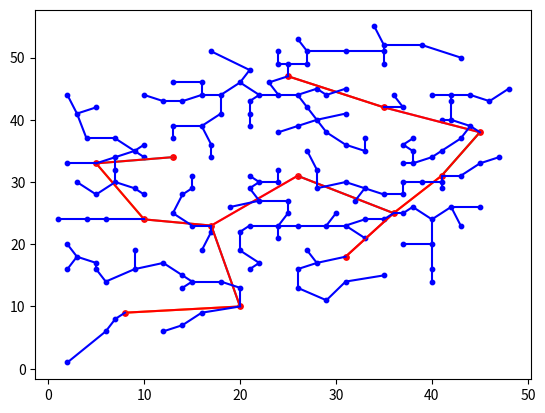

Write Python code to recreate this figure.
coordinate_A = [26, 31]
coordinate_A_V = [[26, 31], [5, 33], [8, 9], [10, 24], [13, 34], [17, 23], [20, 10], [25, 47], [31, 18], [35, 42], [36, 25],
             [41, 31], [45, 38]]
coordinate_A_V_P = [[26, 31], [5, 33], [8, 9], [10, 24], [13, 34], [17, 23], [20, 10], [25, 47], [31, 18], [35, 42],
               [36, 25], [41, 31], [45, 38], [41, 35], [40, 34], [38, 35], [38, 37], [33, 37], [31, 36], [33, 35],
               [28, 32], [24, 30], [21, 31], [22, 27], [28, 29], [43, 37], [44, 39], [25, 27], [21, 29], [22, 30],
               [24, 32], [37, 33], [38, 33], [37, 36], [14, 13], [16, 9], [14, 7], [18, 14], [12, 6], [15, 14],
               [20, 13], [13, 46], [16, 39], [21, 39], [26, 44], [28, 40], [27, 42], [29, 38], [29, 44], [36, 44],
               [41, 40], [39, 52], [27, 49], [23, 46], [20, 46], [16, 46], [22, 44], [40, 44], [42, 40], [37, 42],
               [35, 49], [35, 51], [35, 52], [34, 55], [26, 53], [27, 51], [31, 51], [31, 45], [31, 41], [28, 45],
               [27, 35], [24, 38], [26, 39], [13, 37], [17, 36], [21, 41], [18, 41], [21, 43], [13, 39], [14, 43],
               [12, 43], [10, 44], [16, 44], [18, 44], [24, 44], [25, 49], [24, 49], [24, 51], [21, 48], [17, 51],
               [10, 34], [9, 35], [7, 37], [4, 37], [5, 42], [2, 44], [7, 32], [7, 30], [1, 24], [2, 16], [3, 18],
               [2, 20], [4, 24], [5, 28], [6, 24], [9, 29], [2, 33], [7, 34], [3, 30], [3, 41], [10, 36], [17, 34],
               [20, 22], [24, 21], [22, 17], [21, 16], [27, 19], [26, 16], [9, 16], [12, 17], [14, 15], [19, 26],
               [14, 28], [13, 25], [9, 19], [2, 1], [6, 6], [7, 8], [6, 14], [5, 17], [5, 16], [16, 19], [26, 13],
               [29, 11], [31, 14], [28, 17], [20, 19], [17, 22], [15, 23], [21, 23], [24, 23], [26, 23], [25, 25],
               [15, 31], [15, 29], [10, 28], [38, 26], [37, 25], [33, 21], [40, 24], [44, 44], [41, 30], [33, 24],
               [32, 27], [40, 14], [42, 26], [45, 33], [29, 23], [31, 30], [30, 25], [31, 23], [35, 15], [40, 16],
               [40, 20], [37, 20], [35, 24], [43, 23], [45, 26], [37, 28], [35, 28], [33, 29], [37, 30], [39, 30],
               [41, 29], [43, 31], [47, 34], [46, 43], [42, 43], [48, 45], [42, 44], [43, 50]]

import numpy as np
import math as m

# 计算站点之间距离,并返回一个数组
def Distance(coordinate_sites):
    # 获取站点数量
    number_sites = len(coordinate_sites)
    # 创建一个全零矩阵，用于存储站点之间的距离
    distance = np.zeros((number_sites,number_sites))
    # 计算每两个站点之间的距离
    for i in range(number_sites):
        for j in range(number_sites):
            # 计算站点i和站点j之间的距离
            distance_i_j = m.sqrt((coordinate_sites[i][0] - coordinate_sites[j][0])**2 + (coordinate_sites[i][1] - coordinate_sites[j][1])**2)
            # 如果站点i和站点j不是同一个站点
            if distance_i_j !=0:
                # 将站点i和站点j之间的距离存入矩阵
                distance[i,j] = distance_i_j
            else:
                # 如果站点i和站点j是同一个站点，将距离设为1000
                distance_i_j = 1000
    return distance

# 创建一个布尔矩阵，用于后续的屏蔽处理
def BoolSites(coordinate_sites):
    # 获取站点数量
    number_sites = len(coordinate_sites)
    # 如果站点数量是13
    if number_sites == 13:
        # 创建一个13x13的全零矩阵
        bool_A_V = np.zeros((13, 13))
        return bool_A_V
    # 如果站点数量是181
    elif number_sites == 181:
        # 创建一个181x181的全零矩阵
        bool_A_V_P = np.zeros((181, 181))
        # 将第一行和第一列以及前13x13的部分设为1
        for i in range(13):
            for j in range(13):
                bool_A_V_P[i, j] = 1
        bool_A_V_P[0, :] = 1
        bool_A_V_P[:, 0] = 1
        return bool_A_V_P

def Prim(coordinate_sites):
    # 获取站点数量
    number = len(coordinate_sites)
    # 计算站点之间的距离
    distance_sites = Distance(coordinate_sites)
    # 创建一个布尔矩阵，用于后续的屏蔽处理
    Bool = BoolSites(coordinate_sites)

    # 如果站点数量是13
    if number == 13:
        # 已经连上的站点，从中心供水站A开始计数0
        Already_sites = [0]
        route_sites = []  # 选取的站点连接路线
    # 如果站点数量是 181
    elif number == 181:
        Already_sites = Prim(coordinate_A_V)[1]  # 已经连上的站点
        route_sites = Prim(coordinate_A_V)[0]  # 选取的站点连接路线

    while len(Already_sites) != number:
        # 做屏蔽处理
        for i in Already_sites:
            for j in Already_sites:
                if Bool[i, j] == 0 and [i, j] not in route_sites and [j, i] not in route_sites:
                    Bool[i, j] = 1
                    Bool[j, i] = 1

        min_distance = 1000  # 初始设定的最小距离
        count = 0  # 计数器
        original_len = len(Already_sites)

        # 循环用于选择并增加新路径
        for i in Already_sites:
            # 当已连上路径数量增加并且已经循环结束时，跳出循环
            if original_len < len(Already_sites) and i == Already_sites[-1]:
                break

            # Bool[i,j]为0，表示可以建立新的连线；通过min_distance判断
            for j in range(number):
                if min_distance >= distance_sites[i][j] and Bool[i, j] == 0:
                    min_distance = distance_sites[i][j]
                    count = count + 1
                    # 扩充路径和已连接站点
                    if count == 1:
                        route_sites.append([i, j])
                        Bool[i, j] = 1
                        Bool[j, i] = 1
                        Already_sites.append(j)
                    # 在本次的i下，对扩充的位置进行数据的修正和确定
                    else:
                        Bool[route_sites[-1][0], route_sites[-1][1]] = 0
                        Bool[route_sites[-1][1], route_sites[-1][0]] = 0
                        route_sites[-1] = [i, j]
                        Bool[i, j] = 1
                        Bool[j, i] = 1
                        Already_sites[-1] = j

    # 最终路径的屏蔽处理
    Bool[:, Already_sites[-1]] = 1
    Bool[Already_sites[-1], :] = 1

    return [route_sites, Already_sites]  # 返回路径结果


import matplotlib.pyplot as plt

# 计算AV站点之间的最优路线
route_A_V = Prim(coordinate_A_V)[0]
print(route_A_V)

# 绘制AV站点之间的最优路线图
for i in route_A_V:
    x = [coordinate_A_V[i[0]][0], coordinate_A_V[i[1]][0]]
    y = [coordinate_A_V[i[0]][1], coordinate_A_V[i[1]][1]]
    plt.plot(x, y)
plt.show()

# 计算AVP站点之间的最优路线
route_A_V_P = Prim(coordinate_A_V_P)[0]
print(route_A_V_P)

# 绘制AVP站点之间的最优路线图
x = []
y = []
for i in coordinate_A_V_P:
    x.append(i[0])
    y.append(i[1])
plt.scatter(x[:13], y[:13], 15, "red")
plt.scatter(x[13:], y[13:], 10, "blue")

count = 0
sum_pipeline_A_V = 0
sum_pipeline_A_V_P = 0

# 遍历AVP站点之间的最优路线
for i in route_A_V_P:
    count += 1
    x = [coordinate_A_V_P[i[0]][0], coordinate_A_V_P[i[1]][0]]
    y = [coordinate_A_V_P[i[0]][1], coordinate_A_V_P[i[1]][1]]

    if count <= 12:
        # 前12条路线绘制为红色
        plt.plot(x, y, color='red')
        sum_pipeline_A_V += Distance(coordinate_A_V_P)[i[0], i[1]]
    else:
        # 后面的路线绘制为蓝色
        plt.plot(x, y, color='blue')

    sum_pipeline_A_V_P += Distance(coordinate_A_V_P)[i[0], i[1]]

# 输出管道长度统计结果
print("sum_pipeline_A_V={}, sum_pipeline_A_V_P={}, sum_pipeline_A_V_P - sum_pipeline_A_V={}".format(sum_pipeline_A_V,
                                                                                                    sum_pipeline_A_V_P,
                                                                                                    sum_pipeline_A_V_P - sum_pipeline_A_V))
plt.show()

def check_distance(coordinate_A_V, coordinate_A_V_P):
    # 计算一级站点与二级站点之间的距离
    distance_A_V_P = Distance(coordinate_A_V_P)
    # 初始化一个变量，用于记录所有的二级站点是否都正常
    all_normal = True
    # 遍历所有的二级站点
    for i in range(13, len(coordinate_A_V_P)):
        # 找出每个二级站点距离最近的一级站点
        min_distance = min(distance_A_V_P[i][:13])
        if min_distance > 30:
            print(f"警告：二级站点{i}距离最近的一级站点的距离超过30，具体距离为{min_distance}")
            all_normal = False
        else:
            print(f"正常：二级站点{i}距离最近的一级站点的距离等于或小于30，具体距离为{min_distance}")
    # 检查所有的二级站点是否都正常
    if all_normal:
        print("全部正常：所有二级站点距离最近的一级站点的距离都等于或小于30。")
    else:
        print("存在警告：有些二级站点距离最近的一级站点的距离超过30。")

# 在计算AVP站点之间的最优路线之后调用这个函数
route_A_V_P = Prim(coordinate_A_V_P)[0]
print(route_A_V_P)
check_distance(coordinate_A_V, coordinate_A_V_P)
